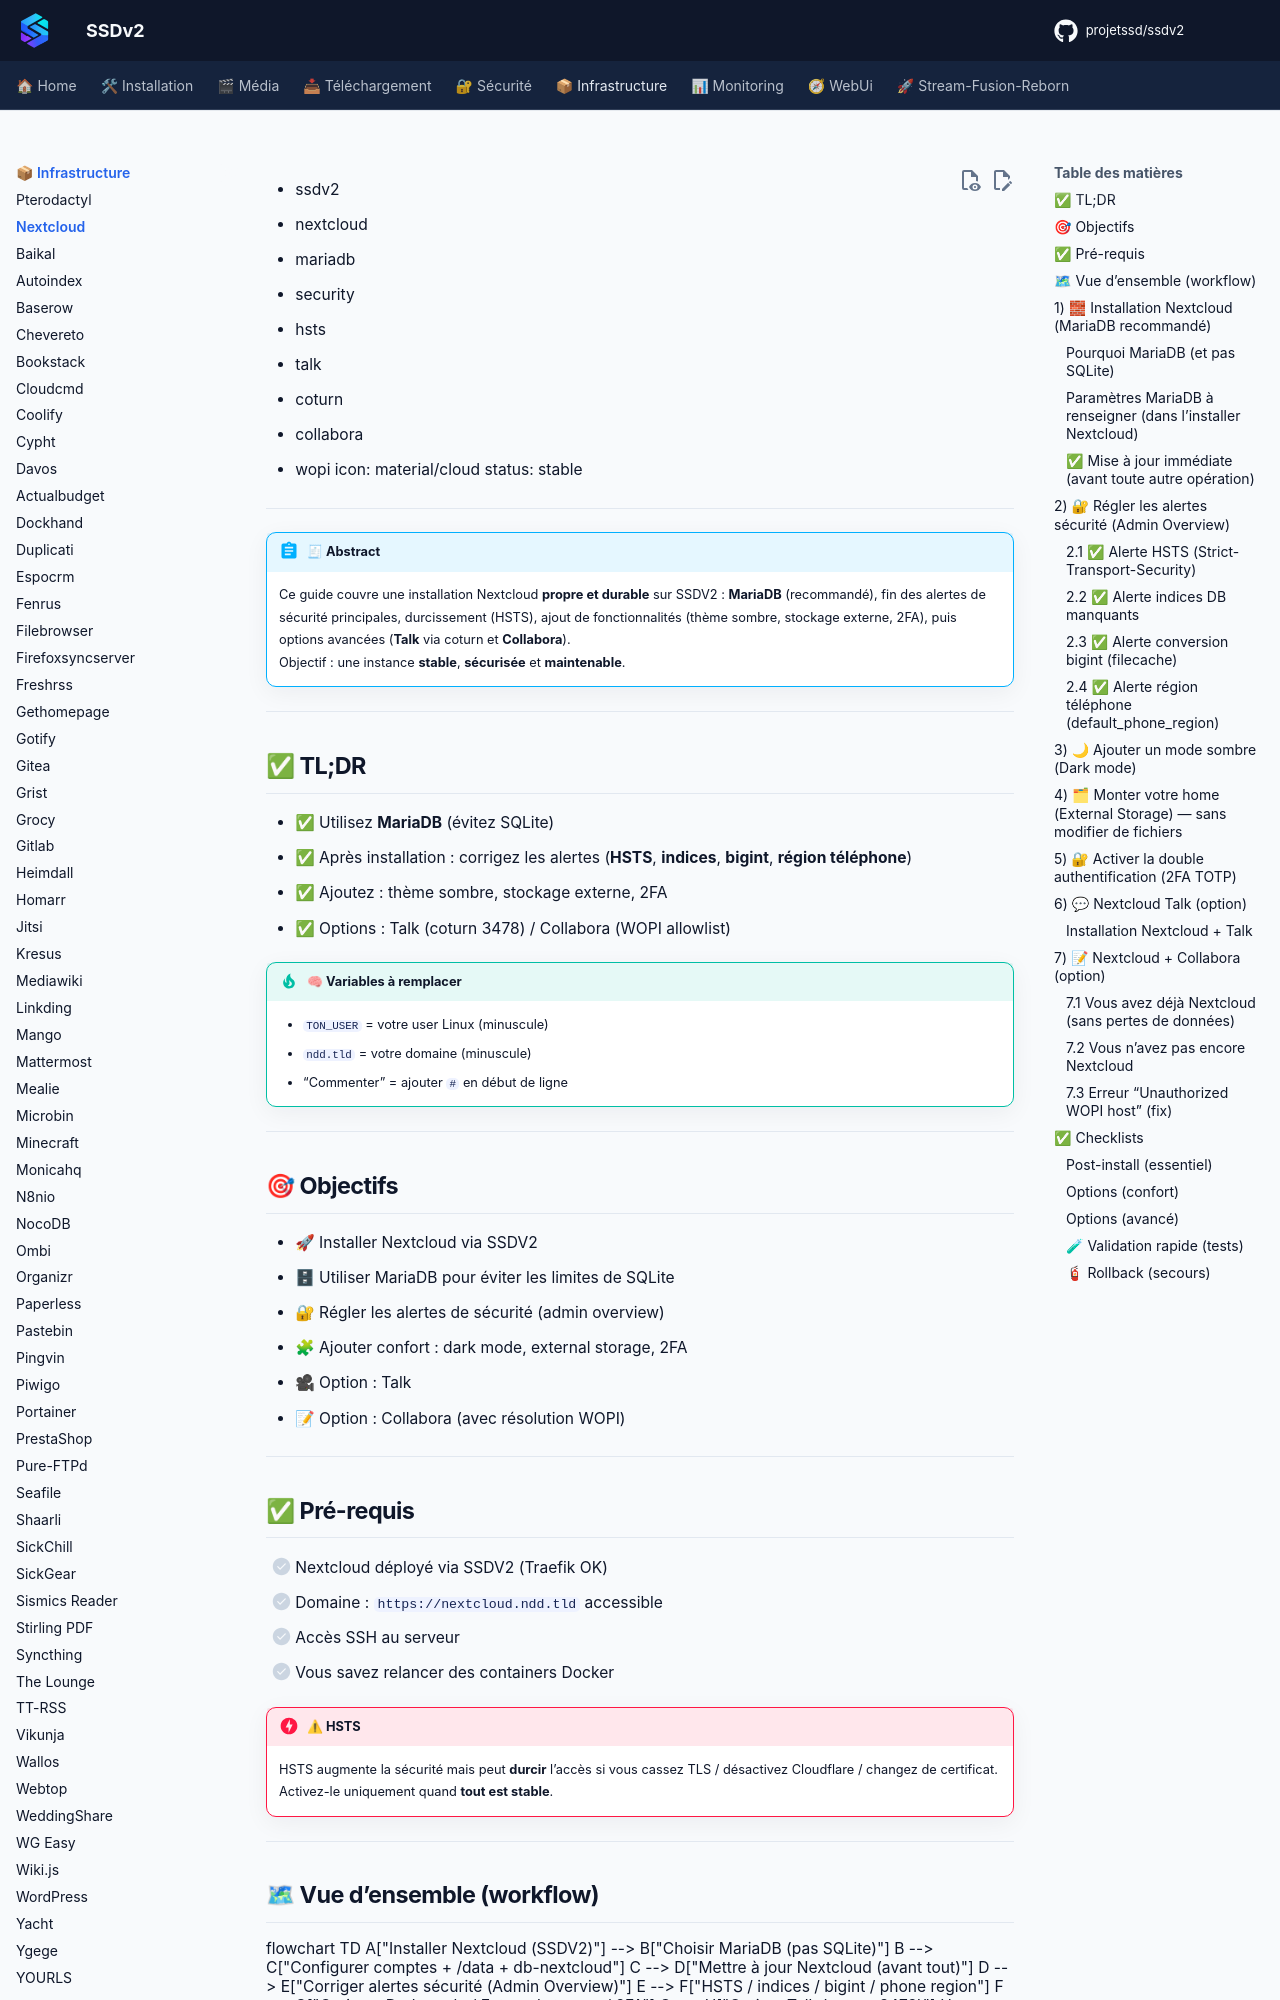

repository: projetssd/ssdv2_docs · page: applications/infrastructure/nextcloud/index.html · generator: mkdocs

---
title: Nextcloud — Installation & configuration (SSDV2)
description: Guide ULTRA premium Nextcloud sur SSDV2 : installation MariaDB, durcissement sécurité (HSTS, indices, bigint, région), thème sombre, stockage externe, 2FA, Talk (coturn) et Collabora (WOPI). Avec checklists, tests et rollback.
tags:
  - ssdv2
  - nextcloud
  - mariadb
  - security
  - hsts
  - talk
  - coturn
  - collabora
  - wopi
icon: material/cloud
status: stable
---

!!! abstract "🧾 Abstract"
    Ce guide couvre une installation Nextcloud **propre et durable** sur SSDV2 : **MariaDB** (recommandé), fin des alertes de sécurité principales, durcissement (HSTS), ajout de fonctionnalités (thème sombre, stockage externe, 2FA), puis options avancées (**Talk** via coturn et **Collabora**).  
    Objectif : une instance **stable**, **sécurisée** et **maintenable**.

---

## ✅ TL;DR

- ✅ Utilisez **MariaDB** (évitez SQLite)
- ✅ Après installation : corrigez les alertes (**HSTS**, **indices**, **bigint**, **région téléphone**)
- ✅ Ajoutez : thème sombre, stockage externe, 2FA
- ✅ Options : Talk (coturn 3478) / Collabora (WOPI allowlist)

!!! tip "🧠 Variables à remplacer"
    - `TON_USER` = votre user Linux (minuscule)  
    - `ndd.tld` = votre domaine (minuscule)  
    - “Commenter” = ajouter `#` en début de ligne

---

## 🎯 Objectifs

- 🚀 Installer Nextcloud via SSDV2
- 🗄 Utiliser MariaDB pour éviter les limites de SQLite
- 🔐 Régler les alertes de sécurité (admin overview)
- 🧩 Ajouter confort : dark mode, external storage, 2FA
- 🎥 Option : Talk
- 📝 Option : Collabora (avec résolution WOPI)

---
